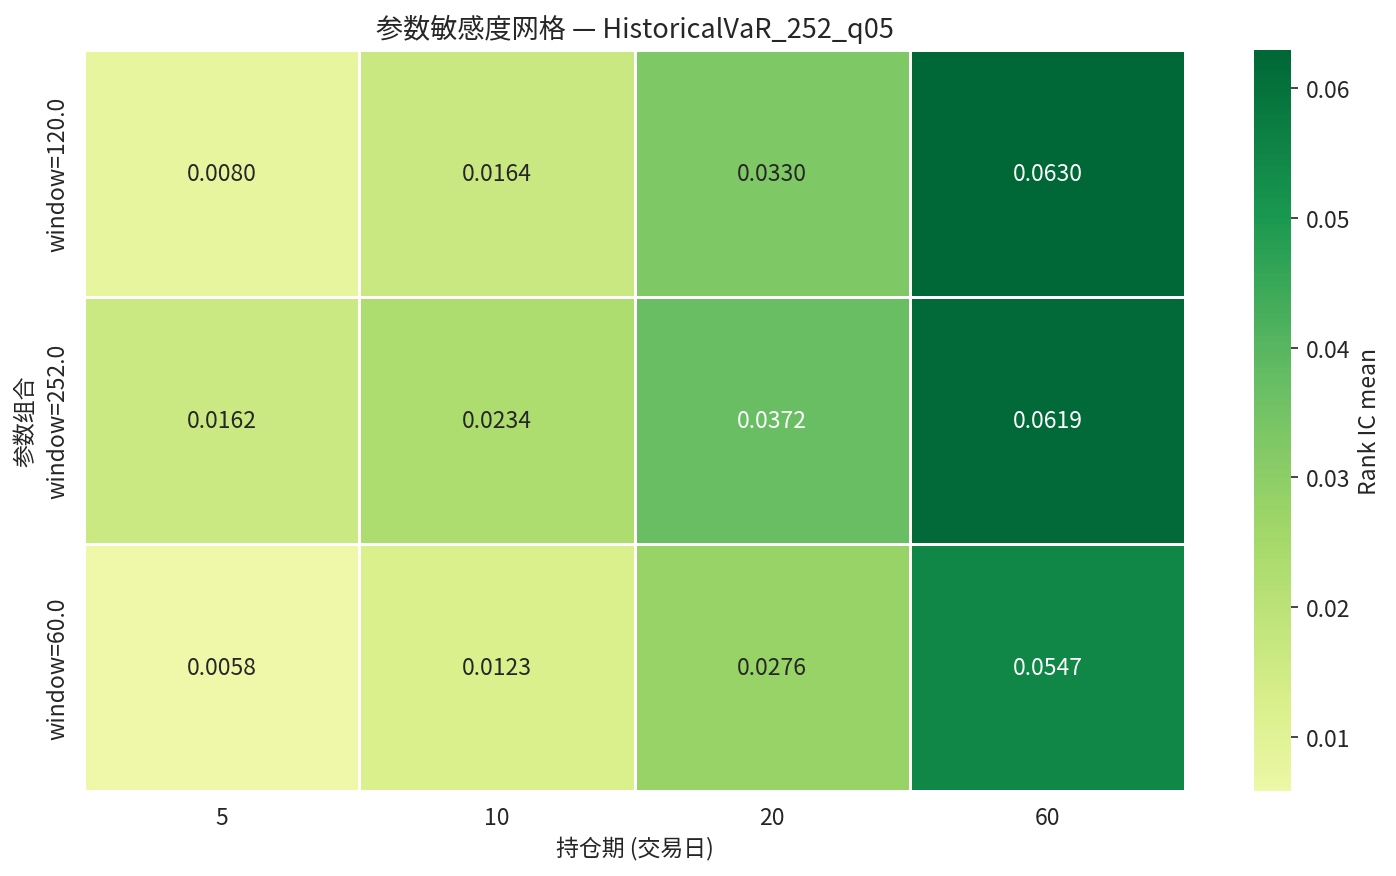

Source data for this figure (header and first rows):
param_label, 5, 10, 20, 60
window=120.0, 0.008013, 0.01644, 0.03299, 0.06296
window=252.0, 0.01621, 0.0234, 0.03715, 0.06187
window=60.0, 0.005823, 0.01227, 0.02764, 0.05467
